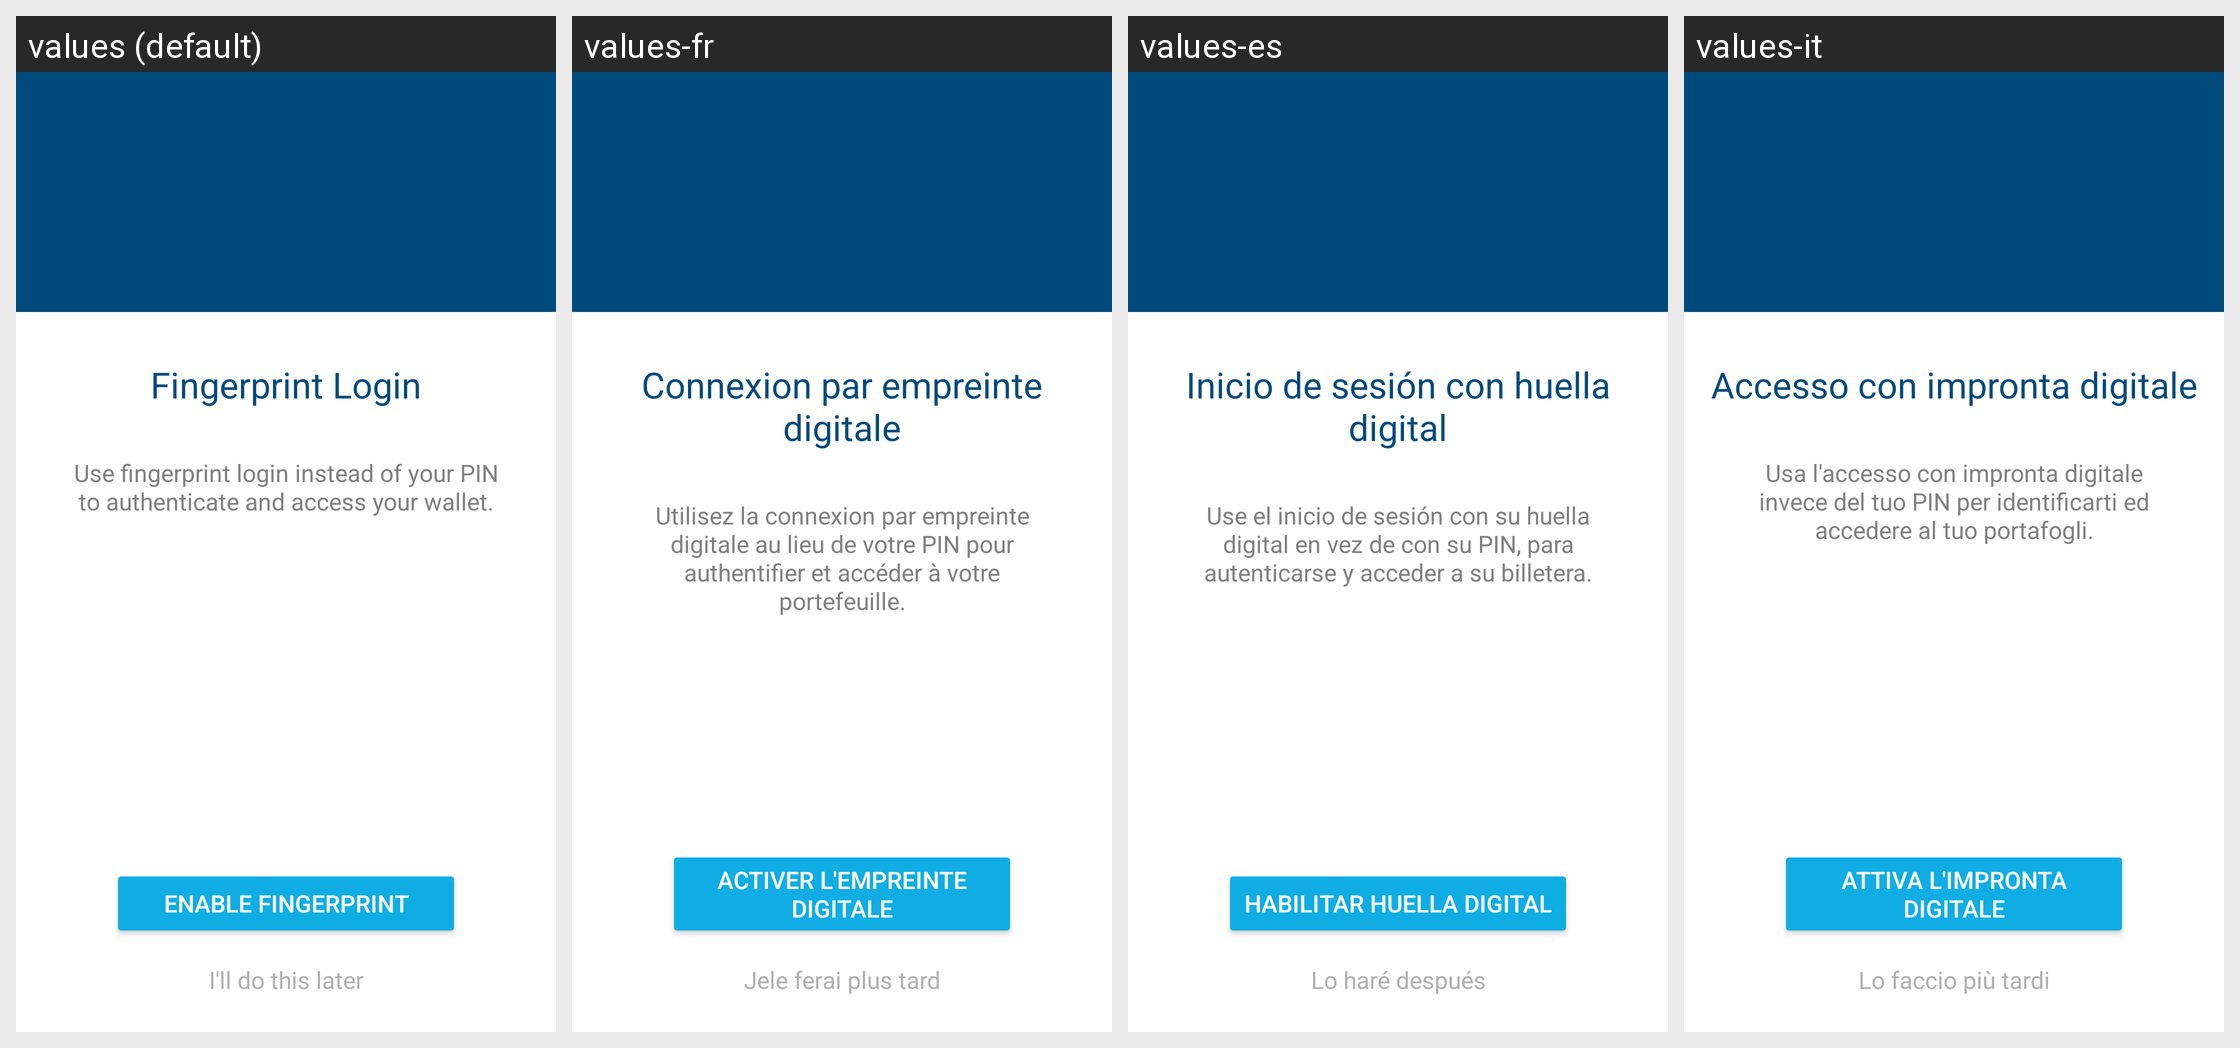

The same Android screen rendered under several of its app's locales, left to right. List the strings drawn on it with the default value and each locale's translation.
Android screen res/layout/fragment_fingerprint_prompt.xml rendered under 4 locales, left to right: values (default), values-fr, values-es, values-it. Device: Nexus 5 (rendered at 1080×1920; each locale shown at half size, 540×960, under a caption strip naming it); theme AppTheme.
Other locales in the repository, not shown: values-cs, values-de, values-id, values-ja, values-ko, values-nl, values-pl, values-pt-rBR, values-ru, values-th, values-tr, values-uk, values-vi, values-zh-rCN.
Strings drawn on this screen, with the default value and each locale's value (text and hints the layout hard-codes, and strings that could not be matched under every locale, appear in the picture but are not listed):

onboarding_fingerprint_title
  values: Fingerprint Login
  values-fr: Connexion par empreinte digitale
  values-es: Inicio de sesión con huella digital
  values-it: Accesso con impronta digitale

onboarding_fingerprint_summary
  values: Use fingerprint login instead of your PIN to authenticate and access your wallet.
  values-fr: Utilisez la connexion par empreinte digitale au lieu de votre PIN pour authentifier et accéder à votre portefeuille.
  values-es: Use el inicio de sesión con su huella digital en vez de con su PIN, para autenticarse y acceder a su billetera.
  values-it: Usa l'accesso con impronta digitale invece del tuo PIN per identificarti ed accedere al tuo portafogli.

onboarding_fingerprint_enable
  values: Enable fingerprint
  values-fr: Activer l'empreinte digitale
  values-es: Habilitar huella digital
  values-it: Attiva l'impronta digitale

onboarding_complete_later
  values: I'll do this later
  values-fr: Jele ferai plus tard
  values-es: Lo haré después
  values-it: Lo faccio più tardi
